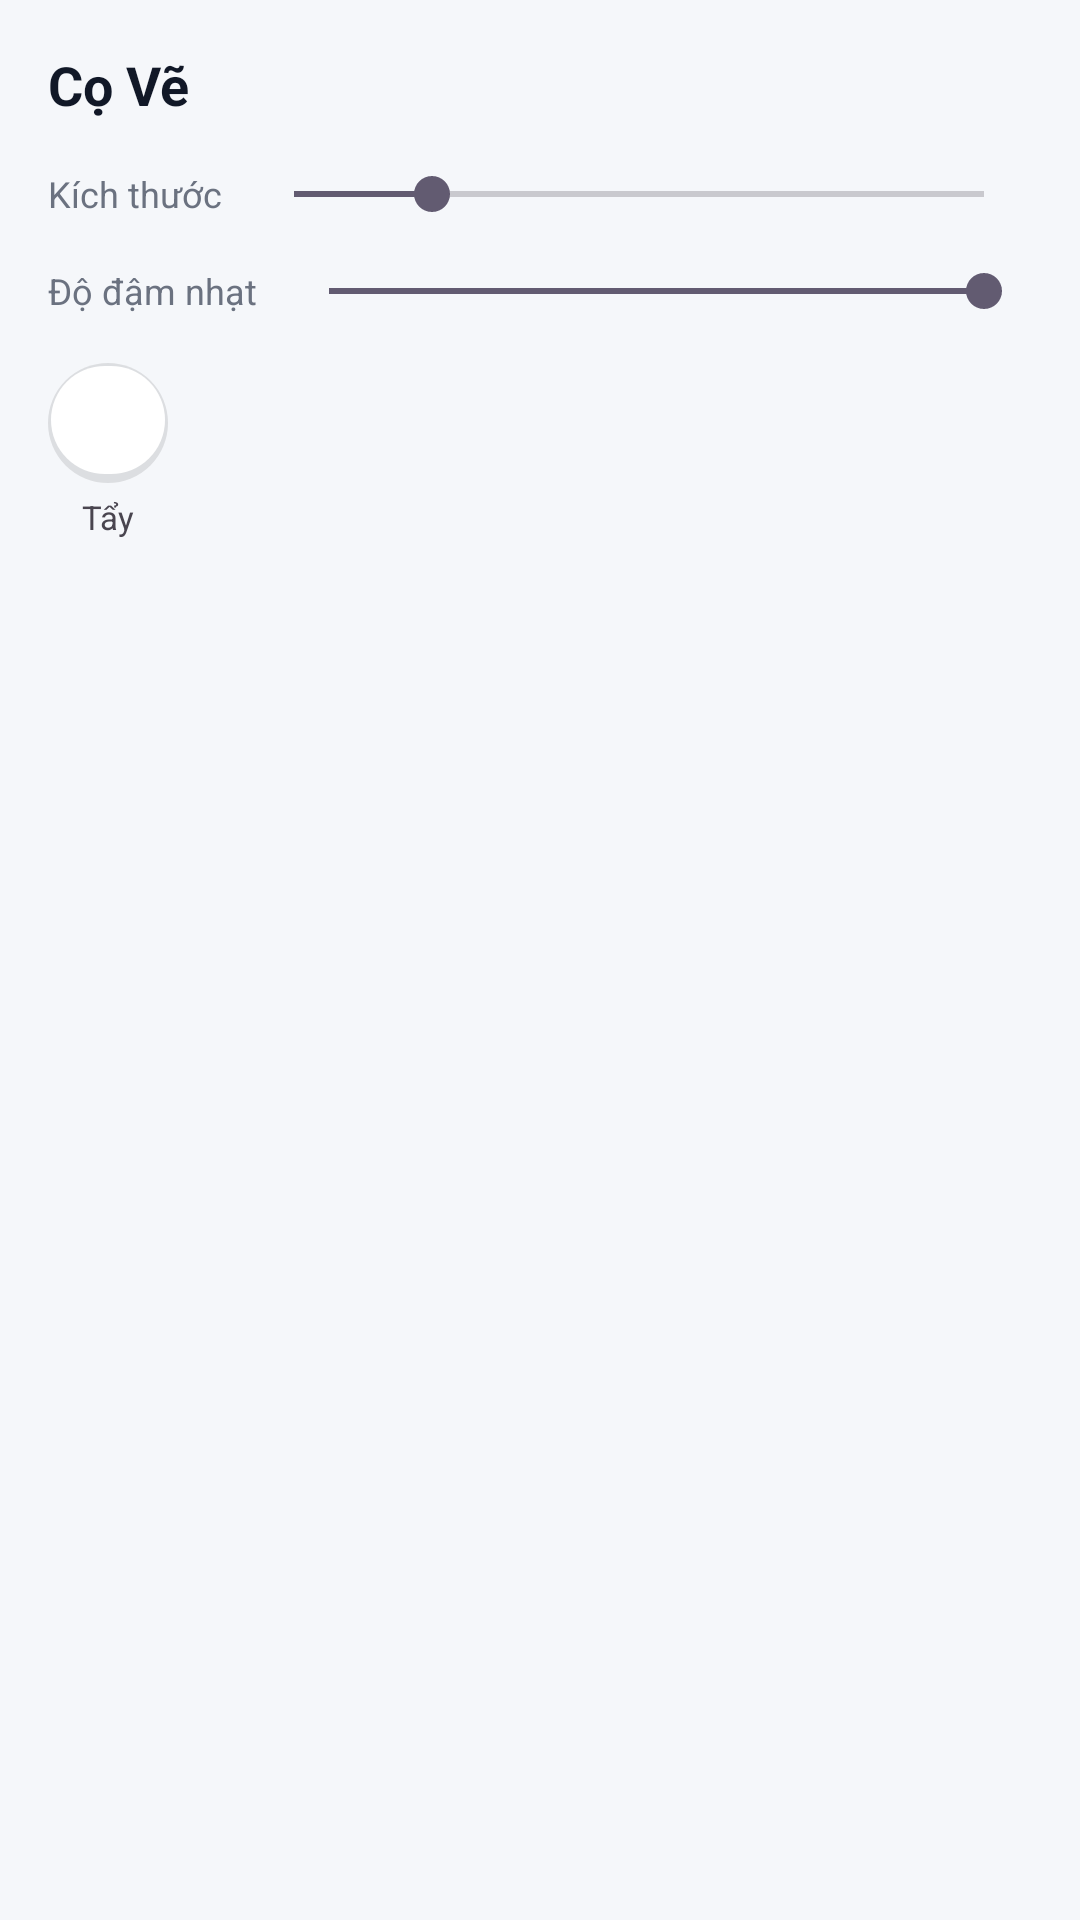

Here is an Android app screen rendered from its layout file. Give the layout XML and the strings, colors and styles it references.
<!-- AndroidManifest.xml: application theme Theme.ArtifyMe -->
<!-- res/layout/fragment_brush.xml -->
<?xml version="1.0" encoding="utf-8"?>
<androidx.constraintlayout.widget.ConstraintLayout
    xmlns:android="http://schemas.android.com/apk/res/android"
    xmlns:app="http://schemas.android.com/apk/res-auto"
    android:layout_width="match_parent"
    android:layout_height="wrap_content"
    android:background="@color/bg_toolbar"
    android:padding="16dp">

    <TextView
        android:id="@+id/tvTitle"
        android:layout_width="wrap_content"
        android:layout_height="wrap_content"
        android:text="@string/tool_brush"
        android:textSize="18sp"
        android:textStyle="bold"
        android:textColor="@color/text_primary"
        app:layout_constraintStart_toStartOf="parent"
        app:layout_constraintTop_toTopOf="parent" />

    <ImageView
        android:id="@+id/btnDone"
        android:layout_width="32dp"
        android:layout_height="32dp"
        android:src="@drawable/check_24px"
        app:tint="@color/brand_primary"
        android:background="?attr/selectableItemBackgroundBorderless"
        app:layout_constraintEnd_toEndOf="parent"
        app:layout_constraintTop_toTopOf="@id/tvTitle"
        app:layout_constraintBottom_toBottomOf="@id/tvTitle" />

    <TextView
        android:id="@+id/lblSize"
        android:layout_width="wrap_content"
        android:layout_height="wrap_content"
        android:text="@string/label_brush_size"
        android:textSize="12sp"
        android:textColor="@color/text_secondary"
        android:layout_marginTop="16dp"
        app:layout_constraintStart_toStartOf="parent"
        app:layout_constraintTop_toBottomOf="@id/tvTitle"/>

    <SeekBar
        android:id="@+id/sbSize"
        android:layout_width="0dp"
        android:layout_height="wrap_content"
        android:max="100"
        android:progress="20"
        android:layout_marginStart="8dp"
        app:layout_constraintEnd_toEndOf="parent"
        app:layout_constraintStart_toEndOf="@id/lblSize"
        app:layout_constraintBottom_toBottomOf="@id/lblSize"
        app:layout_constraintTop_toTopOf="@id/lblSize"/>

    <TextView
        android:id="@+id/lblOpacity"
        android:layout_width="wrap_content"
        android:layout_height="wrap_content"
        android:text="@string/label_brush_opacity"
        android:textSize="12sp"
        android:textColor="@color/text_secondary"
        android:layout_marginTop="16dp"
        app:layout_constraintStart_toStartOf="parent"
        app:layout_constraintTop_toBottomOf="@id/lblSize"/>

    <SeekBar
        android:id="@+id/sbOpacity"
        android:layout_width="0dp"
        android:layout_height="wrap_content"
        android:max="100"
        android:progress="100"
        android:layout_marginStart="8dp"
        app:layout_constraintEnd_toEndOf="parent"
        app:layout_constraintStart_toEndOf="@id/lblOpacity"
        app:layout_constraintBottom_toBottomOf="@id/lblOpacity"
        app:layout_constraintTop_toTopOf="@id/lblOpacity"/>

    <LinearLayout
        android:id="@+id/btnEraser"
        android:layout_width="wrap_content"
        android:layout_height="wrap_content"
        android:orientation="vertical"
        android:gravity="center"
        android:layout_marginTop="16dp"
        android:padding="8dp"
        android:background="@drawable/bg_pill_white_shadow"
        app:layout_constraintStart_toStartOf="parent"
        app:layout_constraintTop_toBottomOf="@id/lblOpacity">

        <ImageView
            android:id="@+id/imgEraser"
            android:layout_width="24dp"
            android:layout_height="24dp"
            android:src="@drawable/eraser_size_4_24px"
            app:tint="@color/text_primary"/>
    </LinearLayout>

    <TextView
        android:layout_width="wrap_content"
        android:layout_height="wrap_content"
        android:text="@string/label_eraser_mode"
        android:textSize="11sp"
        android:layout_marginTop="4dp"
        app:layout_constraintTop_toBottomOf="@id/btnEraser"
        app:layout_constraintStart_toStartOf="@id/btnEraser"
        app:layout_constraintEnd_toEndOf="@id/btnEraser"/>

    <androidx.recyclerview.widget.RecyclerView
        android:id="@+id/rcvColors"
        android:layout_width="0dp"
        android:layout_height="wrap_content"
        android:layout_marginStart="16dp"
        android:orientation="horizontal"
        app:layout_constraintBottom_toBottomOf="@id/btnEraser"
        app:layout_constraintTop_toTopOf="@id/btnEraser"
        app:layout_constraintStart_toEndOf="@id/btnEraser"
        app:layout_constraintEnd_toEndOf="parent"/>

</androidx.constraintlayout.widget.ConstraintLayout>
<!-- resources referenced by this layout -->
<resources>
  <color name="bg_toolbar">#F5F7FA</color>
  <color name="brand_primary">#00BFFF</color>
  <color name="text_primary">#111827</color>
  <color name="text_secondary">#6B7280</color>
  <!-- drawable bg_pill_white_shadow (drawable) -->
  <?xml version="1.0" encoding="utf-8"?>
  <layer-list xmlns:android="http://schemas.android.com/apk/res/android">
  
      <item>
          <shape android:shape="rectangle">
              <solid android:color="#1A000000" /> <corners android:radius="100dp" />  </shape>
      </item>
  
      <item
          android:bottom="3dp"
          android:left="1dp"
          android:right="1dp"
          android:top="1dp">
          <shape android:shape="rectangle">
              <solid android:color="#FFFFFF" /> <corners android:radius="100dp" />
          </shape>
      </item>
  
  </layer-list>
  <string name="label_brush_opacity">Độ đậm nhạt</string>
  <string name="label_brush_size">Kích thước</string>
  <string name="label_eraser_mode">Tẩy</string>
  <string name="tool_brush">Cọ Vẽ</string>
  <style name="Theme.ArtifyMe" parent="Base.Theme.ArtifyMe" />
  <style name="Base.Theme.ArtifyMe" parent="Theme.Material3.DayNight.NoActionBar">
          
          
      </style>
</resources>
